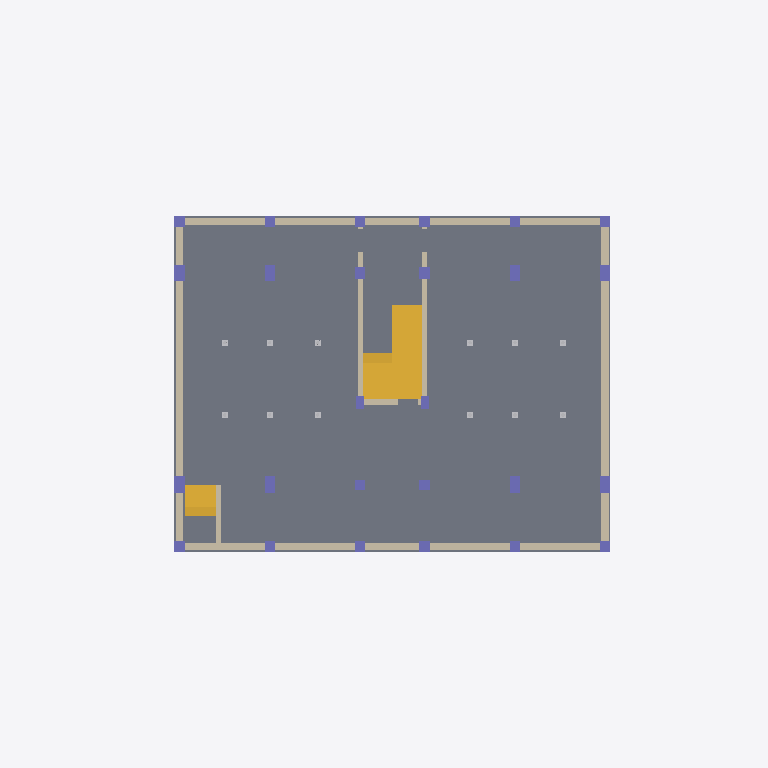
Plan cut of the same IFC building model at storey '지하1층' (level -3.10 m, cut at -1.70 m), seen from above with north up, elements coloured by IFC class: 26 columns (violet), 22 walls (beige), 12 other elements (light grey), 2 stairs (yellow), 1 slab (grey). Cut surfaces are drawn darker.
Extent 27.6 m × 23.0 m × 18.8 m (x, y, z). Storeys (8): 지하1층 at -3.10 m; GL at 0.00 m; 지상1층 at 0.10 m; 지상2층 at 3.20 m; 지상3층 at 6.30 m; 지상4층 at 9.40 m; 옥상지붕바닥층 at 12.50 m; 옥상지붕층 at 15.30 m. Elements (505): 165 IfcSlab, 123 IfcWall, 94 IfcBeam, 64 IfcColumn, 53 IfcBuildingElementProxy, 6 IfcStair.

HEADER;
FILE_DESCRIPTION(('ViewDefinition [ReferenceView_V1.2]','RevitIdentifiers [ContentGUID: 4e30199e-5b2a-4005-a19c-90a22495f940, VersionGUID: 90ba9682-3f60-48c6-ab73-329dd50fc1ab, NumberOfSaves: 40]','ExchangeRequirement [Architecture]','CoordinateReference [CoordinateBase: 공유 좌표, ProjectSite: Default Site]'),'2;1');
FILE_NAME('해체 참조모델 No. 04_v2.ifc','2025-07-14T17:52:47+09:00',(''),(''),'ODA SDAI 25.12','Autodesk Revit 26.1.0.35 (KOR) - IFC 26.1.0.35','');
FILE_SCHEMA(('IFC4'));
ENDSEC;
DATA;
#29=IFCPROJECT('1ca9dtConBN9x8rKZivtGa',#18,'# 04',$,$,'','Project Status',(#24),#39385);
#68=IFCSITE('1ca9dtConBN9x8rKZivtGc',#18,'Default',$,$,#67,$,$,.ELEMENT.,$,$,$,$,$);
#34=IFCBUILDING('1ca9dtConBN9x8rKZivtGb',#18,'해체 참조모델 No. 04',$,$,#32,$,'해체 참조모델 No. 04',.ELEMENT.,$,$,$);
#38=IFCBUILDINGSTOREY('18qMg7GHP8XAt9eisKKc8S',#18,'지하1층',$,'레벨:8mm Head',#37,$,'지하1층',.ELEMENT.,-3100.0);
#41=IFCBUILDINGSTOREY('1qv6ynVKX7xf87anS8vNi1',#18,'GL',$,'레벨:8mm Head',#40,$,'GL',.ELEMENT.,2.399374E-10);
#45=IFCBUILDINGSTOREY('12X8b_JXT4YBApQZPq5zap',#18,'지상1층',$,'레벨:8mm Head',#44,$,'지상1층',.ELEMENT.,100.0);
#49=IFCBUILDINGSTOREY('1NRBOwNhD3UhFuBuRWbEBv',#18,'지상2층',$,'레벨:8mm Head',#48,$,'지상2층',.ELEMENT.,3200.0);
#53=IFCBUILDINGSTOREY('1NRBOwNhD3UhFuBuRWbEBW',#18,'지상3층',$,'레벨:8mm Head',#52,$,'지상3층',.ELEMENT.,6299.999999999999);
#57=IFCBUILDINGSTOREY('1qv6ynVKX7xf87anS8vN2n',#18,'지상4층',$,'레벨:8mm Head',#56,$,'지상4층',.ELEMENT.,9400.000000000515);
#61=IFCBUILDINGSTOREY('0G11r9iFH2GxrJLE$_rmCF',#18,'옥상지붕바닥층',$,'레벨:8mm Head',#60,$,'옥상지붕바닥층',.ELEMENT.,12500.000000000515);
#65=IFCBUILDINGSTOREY('2HlaNOKCvA8vlaOETxYFJ5',#18,'옥상지붕층',$,'레벨:8mm Head',#64,$,'옥상지붕층',.ELEMENT.,15300.000000000515);
#6253=IFCSLAB('0ETOys6O97aOtbMlf_8hlS',#18,'기초 슬래브:400mm Foundation M1:1344116',$,'기초 슬래브:400mm Foundation M1',#6240,#6252,'1344116',.BASESLAB.);
#6770=IFCSTAIR('363oD_sLb9Eg4Yhpco5$AL',#18,'현장타설 계단:계단:1352484',$,'현장타설 계단:Monolithic Stair',#6769,$,'1352484',.NOTDEFINED.);
#6181=IFCWALL('0G11r9iFH2GxrJLE$_r$S5',#18,'기본 벽:BW1 Conc - 300mm:1344009',$,'기본 벽:BW1 Conc - 300mm',#6169,#6173,'1344009',.NOTDEFINED.);
#5893=IFCWALL('0G11r9iFH2GxrJLE$_rmho',#18,'기본 벽:BW1 Conc - 300mm:1343486',$,'기본 벽:BW1 Conc - 300mm',#5881,#5885,'1343486',.NOTDEFINED.);
#6598=IFCSTAIR('363oD_sLb9Eg4Yhpco5zKM',#18,'현장타설 계단:계단:1344679',$,'현장타설 계단:Monolithic Stair',#6597,$,'1344679',.STRAIGHT_RUN_STAIR.);
#6436=IFCWALL('363oD_sLb9Eg4Yhpco5z8r',#18,'기본 벽:Brick - 200mm:1344388',$,'기본 벽:Brick - 200mm',#6424,#6428,'1344388',.NOTDEFINED.);
#6472=IFCWALL('363oD_sLb9Eg4Yhpco5z95',#18,'기본 벽:Brick - 200mm:1344500',$,'기본 벽:Brick - 200mm',#6460,#6464,'1344500',.NOTDEFINED.);
#5622=IFCWALL('0G11r9iFH2GxrJLE$_rmit',#18,'기본 벽:BW1 Conc - 300mm:1343035',$,'기본 벽:BW1 Conc - 300mm',#5610,#5614,'1343035',.NOTDEFINED.);
#5713=IFCWALL('0G11r9iFH2GxrJLE$_rmjw',#18,'기본 벽:BW1 Conc - 300mm:1343094',$,'기본 벽:BW1 Conc - 300mm',#5701,#5705,'1343094',.NOTDEFINED.);
#5785=IFCWALL('0G11r9iFH2GxrJLE$_rmlv',#18,'기본 벽:BW1 Conc - 300mm:1343221',$,'기본 벽:BW1 Conc - 300mm',#5773,#5777,'1343221',.NOTDEFINED.);
#5821=IFCWALL('0G11r9iFH2GxrJLE$_rmex',#18,'기본 벽:BW1 Conc - 300mm:1343287',$,'기본 벽:BW1 Conc - 300mm',#5809,#5813,'1343287',.NOTDEFINED.);
#5965=IFCWALL('0G11r9iFH2GxrJLE$_r$ML',#18,'기본 벽:BW1 Conc - 300mm:1343641',$,'기본 벽:BW1 Conc - 300mm',#5953,#5957,'1343641',.NOTDEFINED.);
#6001=IFCWALL('0G11r9iFH2GxrJLE$_r$NR',#18,'기본 벽:BW1 Conc - 300mm:1343703',$,'기본 벽:BW1 Conc - 300mm',#5989,#5993,'1343703',.NOTDEFINED.);
#6073=IFCWALL('0G11r9iFH2GxrJLE$_r$HA',#18,'기본 벽:BW1 Conc - 300mm:1343814',$,'기본 벽:BW1 Conc - 300mm',#6061,#6065,'1343814',.NOTDEFINED.);
#6109=IFCWALL('0G11r9iFH2GxrJLE$_r$I5',#18,'기본 벽:BW1 Conc - 300mm:1343881',$,'기본 벽:BW1 Conc - 300mm',#6097,#6101,'1343881',.NOTDEFINED.);
#6145=IFCWALL('0G11r9iFH2GxrJLE$_r$J9',#18,'기본 벽:BW1 Conc - 300mm:1343941',$,'기본 벽:BW1 Conc - 300mm',#6133,#6137,'1343941',.NOTDEFINED.);
#5749=IFCWALL('0G11r9iFH2GxrJLE$_rmkz',#18,'기본 벽:BW1 Conc - 300mm:1343153',$,'기본 벽:BW1 Conc - 300mm',#5737,#5741,'1343153',.NOTDEFINED.);
#6037=IFCWALL('0G11r9iFH2GxrJLE$_r$GB',#18,'기본 벽:BW1 Conc - 300mm:1343751',$,'기본 벽:BW1 Conc - 300mm',#6025,#6029,'1343751',.NOTDEFINED.);
#5929=IFCWALL('0G11r9iFH2GxrJLE$_r$LV',#18,'기본 벽:BW1 Conc - 300mm:1343571',$,'기본 벽:BW1 Conc - 300mm',#5917,#5921,'1343571',.NOTDEFINED.);
#6217=IFCWALL('0G11r9iFH2GxrJLE$_r$Sr',#18,'기본 벽:BW1 Conc - 300mm:1344057',$,'기본 벽:BW1 Conc - 300mm',#6205,#6209,'1344057',.NOTDEFINED.);
#6322=IFCWALL('363oD_sLb9Eg4Yhpco5zD2',#18,'기본 벽:Brick - 200mm:1344243',$,'기본 벽:Brick - 200mm',#6307,#6311,'1344243',.NOTDEFINED.);
#5857=IFCWALL('0G11r9iFH2GxrJLE$_rmgX',#18,'기본 벽:BW1 Conc - 300mm:1343405',$,'기본 벽:BW1 Conc - 300mm',#5845,#5849,'1343405',.NOTDEFINED.);
#6400=IFCWALL('363oD_sLb9Eg4Yhpco5zA5',#18,'기본 벽:Brick - 200mm:1344308',$,'기본 벽:Brick - 200mm',#6373,#6377,'1344308',.NOTDEFINED.);
#5467=IFCCOLUMN('0G11r9iFH2GxrJLE$_rmXp',#18,'콘크리트-직사각형-기둥:C1 400 x 650:1342847',$,'콘크리트-직사각형-기둥:C1 400 x 650',#5466,#5463,'1342847',.COLUMN.);
#4467=IFCCOLUMN('0G11r9iFH2GxrJLE$_rmza',#18,'콘크리트-직사각형-기둥:C1 400 x 650:1342056',$,'콘크리트-직사각형-기둥:C1 400 x 650',#4466,#4463,'1342056',.COLUMN.);
#5347=IFCCOLUMN('0G11r9iFH2GxrJLE$_rmXJ',#18,'콘크리트-직사각형-기둥:C1 400 x 650:1342815',$,'콘크리트-직사각형-기둥:C1 400 x 650',#5346,#5343,'1342815',.COLUMN.);
#5387=IFCCOLUMN('0G11r9iFH2GxrJLE$_rmXb',#18,'콘크리트-직사각형-기둥:C1 400 x 650:1342825',$,'콘크리트-직사각형-기둥:C1 400 x 650',#5386,#5383,'1342825',.COLUMN.);
#5427=IFCCOLUMN('0G11r9iFH2GxrJLE$_rmXv',#18,'콘크리트-직사각형-기둥:C1 400 x 650:1342837',$,'콘크리트-직사각형-기둥:C1 400 x 650',#5426,#5423,'1342837',.COLUMN.);
#5227=IFCCOLUMN('0G11r9iFH2GxrJLE$_rmWp',#18,'콘크리트-직사각형-기둥:C1 400 x 650:1342783',$,'콘크리트-직사각형-기둥:C1 400 x 650',#5226,#5223,'1342783',.COLUMN.);
#5267=IFCCOLUMN('0G11r9iFH2GxrJLE$_rmX7',#18,'콘크리트-직사각형-기둥:C1 400 x 650:1342795',$,'콘크리트-직사각형-기둥:C1 400 x 650',#5266,#5263,'1342795',.COLUMN.);
#5307=IFCCOLUMN('0G11r9iFH2GxrJLE$_rmXP',#18,'콘크리트-직사각형-기둥:C1 400 x 650:1342805',$,'콘크리트-직사각형-기둥:C1 400 x 650',#5306,#5303,'1342805',.COLUMN.);
#4542=IFCCOLUMN('0G11r9iFH2GxrJLE$_rm$a',#18,'콘크리트-직사각형-기둥:C2 400 x 450:1342184',$,'콘크리트-직사각형-기둥:C2 400 x 450',#4541,#4538,'1342184',.COLUMN.);
#4725=IFCCOLUMN('0G11r9iFH2GxrJLE$_rmcC',#18,'콘크리트-직사각형-기둥:C4 400 x 400:1342592',$,'콘크리트-직사각형-기둥:C4 400 x 400',#4724,#4721,'1342592',.COLUMN.);
#4867=IFCCOLUMN('0G11r9iFH2GxrJLE$_rmde',#18,'콘크리트-직사각형-기둥:C4 400 x 400:1342692',$,'콘크리트-직사각형-기둥:C4 400 x 400',#4866,#4863,'1342692',.COLUMN.);
#4987=IFCCOLUMN('0G11r9iFH2GxrJLE$_rmWU',#18,'콘크리트-직사각형-기둥:C4 400 x 400:1342738',$,'콘크리트-직사각형-기둥:C4 400 x 400',#4986,#4983,'1342738',.COLUMN.);
#5107=IFCCOLUMN('0G11r9iFH2GxrJLE$_rmWP',#18,'콘크리트-직사각형-기둥:C4 400 x 400:1342741',$,'콘크리트-직사각형-기둥:C4 400 x 400',#5106,#5103,'1342741',.COLUMN.);
#5507=IFCCOLUMN('0G11r9iFH2GxrJLE$_rmYd',#18,'콘크리트-직사각형-기둥:C2 400 x 450:1342891',$,'콘크리트-직사각형-기둥:C2 400 x 450',#5506,#5503,'1342891',.COLUMN.);
#4664=IFCCOLUMN('0G11r9iFH2GxrJLE$_rmwA',#18,'콘크리트-직사각형-기둥:C3 400 x 400:1342342',$,'콘크리트-직사각형-기둥:C3 400 x 400',#4663,#4660,'1342342',.COLUMN.);
#4786=IFCCOLUMN('0G11r9iFH2GxrJLE$_rmdO',#18,'콘크리트-직사각형-기둥:C4 400 x 400:1342676',$,'콘크리트-직사각형-기둥:C4 400 x 400',#4785,#4782,'1342676',.COLUMN.);
#4827=IFCCOLUMN('0G11r9iFH2GxrJLE$_rmdG',#18,'콘크리트-직사각형-기둥:C4 400 x 400:1342684',$,'콘크리트-직사각형-기둥:C4 400 x 400',#4826,#4823,'1342684',.COLUMN.);
#4907=IFCCOLUMN('0G11r9iFH2GxrJLE$_rmdY',#18,'콘크리트-직사각형-기둥:C4 400 x 400:1342702',$,'콘크리트-직사각형-기둥:C4 400 x 400',#4906,#4903,'1342702',.COLUMN.);
#4947=IFCCOLUMN('0G11r9iFH2GxrJLE$_rmdq',#18,'콘크리트-직사각형-기둥:C4 400 x 400:1342712',$,'콘크리트-직사각형-기둥:C4 400 x 400',#4946,#4943,'1342712',.COLUMN.);
#5027=IFCCOLUMN('0G11r9iFH2GxrJLE$_rmWV',#18,'콘크리트-직사각형-기둥:C4 400 x 400:1342739',$,'콘크리트-직사각형-기둥:C4 400 x 400',#5026,#5023,'1342739',.COLUMN.);
#5067=IFCCOLUMN('0G11r9iFH2GxrJLE$_rmWO',#18,'콘크리트-직사각형-기둥:C4 400 x 400:1342740',$,'콘크리트-직사각형-기둥:C4 400 x 400',#5066,#5063,'1342740',.COLUMN.);
#5187=IFCCOLUMN('0G11r9iFH2GxrJLE$_rmWR',#18,'콘크리트-직사각형-기둥:C4 400 x 400:1342743',$,'콘크리트-직사각형-기둥:C4 400 x 400',#5186,#5183,'1342743',.COLUMN.);
#5147=IFCCOLUMN('0G11r9iFH2GxrJLE$_rmWQ',#18,'콘크리트-직사각형-기둥:C4 400 x 400:1342742',$,'콘크리트-직사각형-기둥:C4 400 x 400',#5146,#5143,'1342742',.COLUMN.);
#4603=IFCCOLUMN('0G11r9iFH2GxrJLE$_rmuJ',#18,'콘크리트-직사각형-기둥:C2A 300 x 500:1342239',$,'콘크리트-직사각형-기둥:C2A 300 x 500',#4602,#4599,'1342239',.COLUMN.);
#5547=IFCCOLUMN('0G11r9iFH2GxrJLE$_rmZL',#18,'콘크리트-직사각형-기둥:C2A 300 x 500:1342937',$,'콘크리트-직사각형-기둥:C2A 300 x 500',#5546,#5543,'1342937',.COLUMN.);
#5587=IFCCOLUMN('0G11r9iFH2GxrJLE$_rmi9',#18,'콘크리트-직사각형-기둥:C3 400 x 400:1342981',$,'콘크리트-직사각형-기둥:C3 400 x 400',#5586,#5583,'1342981',.COLUMN.);
ENDSEC;